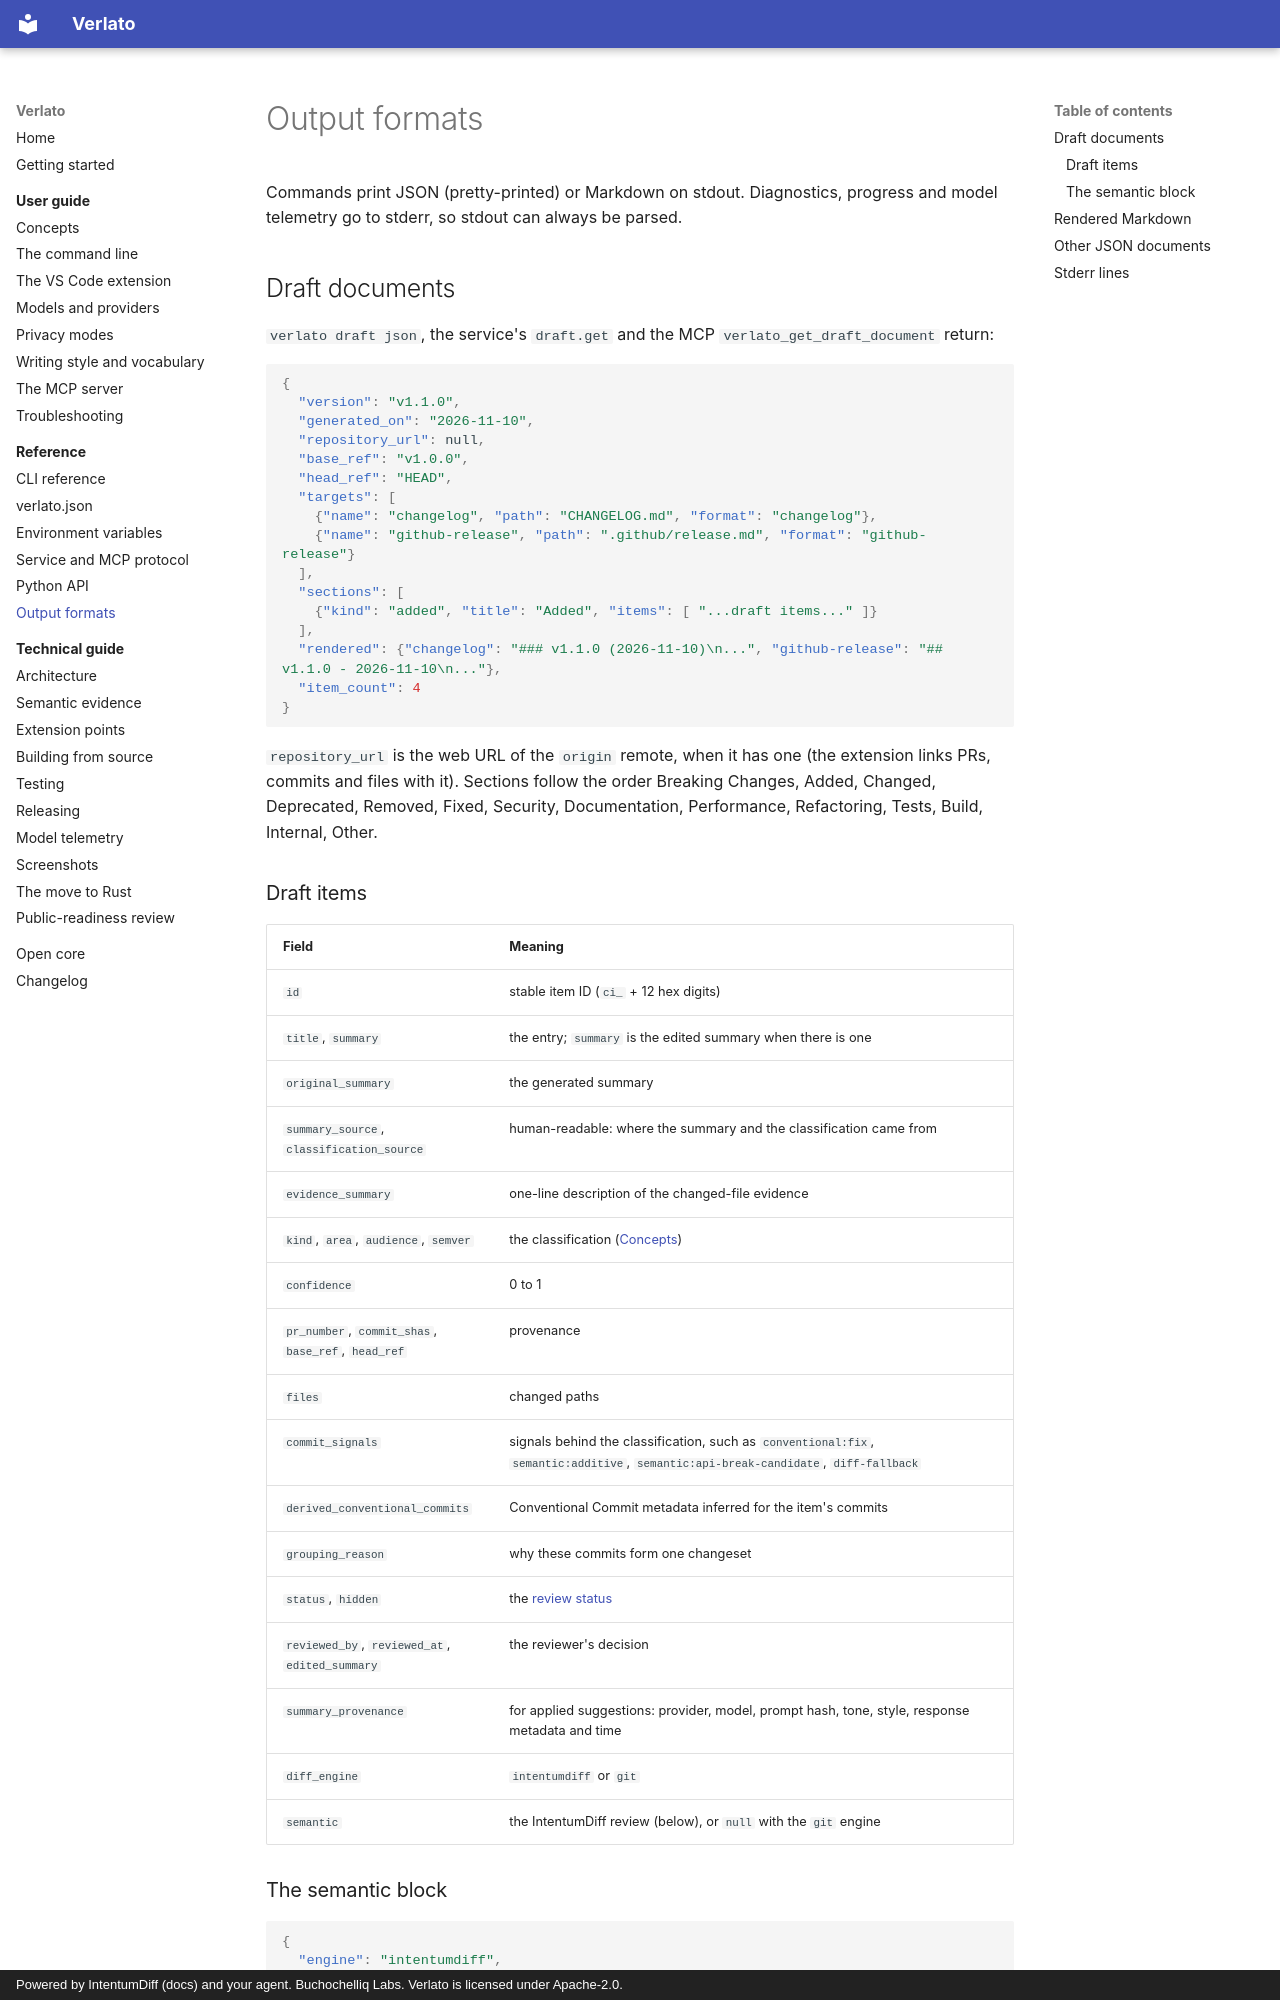

repository: buchochelliq-labs/verlato-core · page: reference/output-formats/index.html · generator: mkdocs · copyright: Powered by IntentumDiff (docs) and your agent. Buchochelliq Labs. Verlato is licensed under Apache-2.0.

# Output formats

Commands print JSON (pretty-printed) or Markdown on stdout. Diagnostics, progress and model
telemetry go to stderr, so stdout can always be parsed.

## Draft documents

`verlato draft json`, the service's `draft.get` and the MCP `verlato_get_draft_document` return:

```json
{
  "version": "v1.1.0",
  "generated_on": "2026-11-10",
  "repository_url": null,
  "base_ref": "v1.0.0",
  "head_ref": "HEAD",
  "targets": [
    {"name": "changelog", "path": "CHANGELOG.md", "format": "changelog"},
    {"name": "github-release", "path": ".github/release.md", "format": "github-release"}
  ],
  "sections": [
    {"kind": "added", "title": "Added", "items": [ "...draft items..." ]}
  ],
  "rendered": {"changelog": "### v1.1.0 (2026-11-10)\n...", "github-release": "## v1.1.0 - 2026-11-10\n..."},
  "item_count": 4
}
```

`repository_url` is the web URL of the `origin` remote, when it has one (the extension links
PRs, commits and files with it). Sections follow the order Breaking Changes, Added,
Changed, Deprecated, Removed, Fixed, Security, Documentation, Performance, Refactoring,
Tests, Build, Internal, Other.

### Draft items

| Field | Meaning |
|---|---|
| `id` | stable item ID (`ci_` + 12 hex digits) |
| `title`, `summary` | the entry; `summary` is the edited summary when there is one |
| `original_summary` | the generated summary |
| `summary_source`, `classification_source` | human-readable: where the summary and the classification came from |
| `evidence_summary` | one-line description of the changed-file evidence |
| `kind`, `area`, `audience`, `semver` | the classification ([Concepts](../guide/concepts.md#from-commits-to-release-notes)) |
| `confidence` | 0 to 1 |
| `pr_number`, `commit_shas`, `base_ref`, `head_ref` | provenance |
| `files` | changed paths |
| `commit_signals` | signals behind the classification, such as `conventional:fix`, `semantic:additive`, `semantic:api-break-candidate`, `diff-fallback` |
| `derived_conventional_commits` | Conventional Commit metadata inferred for the item's commits |
| `grouping_reason` | why these commits form one changeset |
| `status`, `hidden` | the [review status](../guide/concepts.md#review-status) |
| `reviewed_by`, `reviewed_at`, `edited_summary` | the reviewer's decision |
| `summary_provenance` | for applied suggestions: provider, model, prompt hash, tone, style, response metadata and time |
| `diff_engine` | `intentumdiff` or `git` |
| `semantic` | the IntentumDiff review (below), or `null` with the `git` engine |
